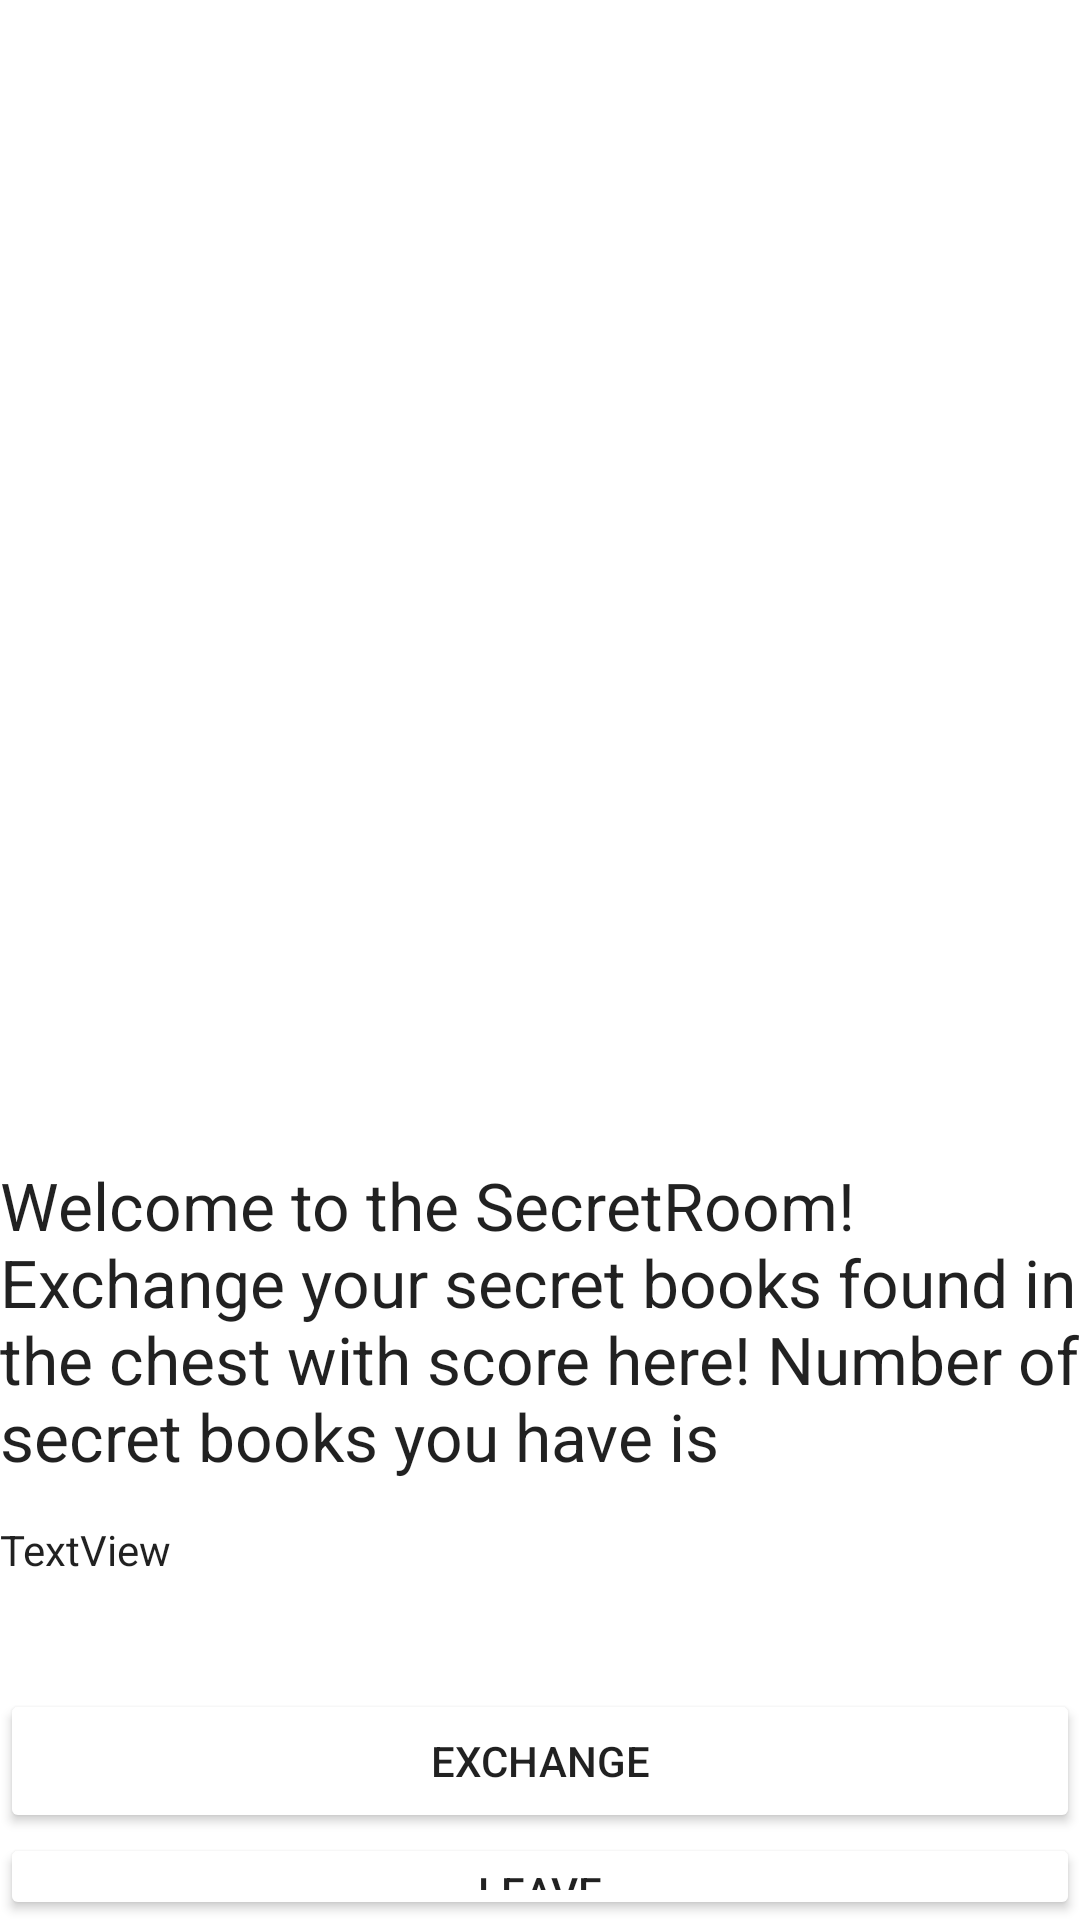

Here is an Android app screen rendered from its layout file. Give the layout XML and the strings, colors and styles it references.
<!-- AndroidManifest.xml: application theme AppTheme -->
<!-- res/layout/activity_game_three_secret.xml -->
<?xml version="1.0" encoding="utf-8"?>
<LinearLayout xmlns:android="http://schemas.android.com/apk/res/android"
    xmlns:app="http://schemas.android.com/apk/res-auto"
    android:orientation="vertical" android:layout_width="match_parent"
    android:layout_height="match_parent">

    <ImageView
        android:id="@+id/imageView10"
        android:layout_width="match_parent"
        android:layout_height="387dp"
        app:srcCompat="@drawable/secretroom" />

    <TextView
        android:id="@+id/textView11"
        android:layout_width="match_parent"
        android:layout_height="120dp"
        android:text="@string/Secretroomintro"
        android:textAppearance="@style/TextAppearance.AppCompat.Large" />

    <TextView
        android:id="@+id/Numberofsecret"
        android:layout_width="match_parent"
        android:layout_height="56dp"
        android:text="TextView"
        android:textAppearance="@style/TextAppearance.AppCompat.Body1" />

    <Button
        android:id="@+id/Exchangebutton"
        android:layout_width="match_parent"
        android:layout_height="wrap_content"
        android:text="@string/exchange" />

    <Button
        android:id="@+id/LeaveButton"
        android:layout_width="match_parent"
        android:layout_height="wrap_content"
        android:text="@string/leave" />

</LinearLayout>
<!-- resources referenced by this layout -->
<resources>
  <string name="Secretroomintro">Welcome to the SecretRoom! Exchange your secret books found in the chest with score here! Number of secret books you have is</string>
  <string name="exchange">Exchange</string>
  <string name="leave">Leave</string>
  <style name="AppTheme" parent="Theme.AppCompat.Light.DarkActionBar">
          
          <item name="colorPrimary">@color/colorPrimary</item>
          <item name="colorPrimaryDark">@color/colorPrimaryDark</item>
          <item name="colorAccent">@color/colorAccent</item>
          <item name="android:colorButtonNormal">@color/colorWhite</item>
          <item name="android:background">@color/colorWhite</item>
      </style>
  <color name="colorPrimary">#C3E4E1</color>
  <color name="colorPrimaryDark">#247469</color>
  <color name="colorAccent">#D81B60</color>
  <color name="colorWhite">#FFFFFF</color>
</resources>
